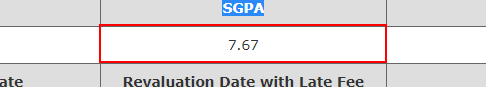
Workflow: Main

Step 1: get-text from the table cell in window 'Result' (chrome.exe)

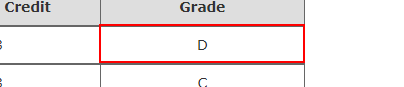
Step 2: get-text from the table cell in window 'Result' (chrome.exe)
